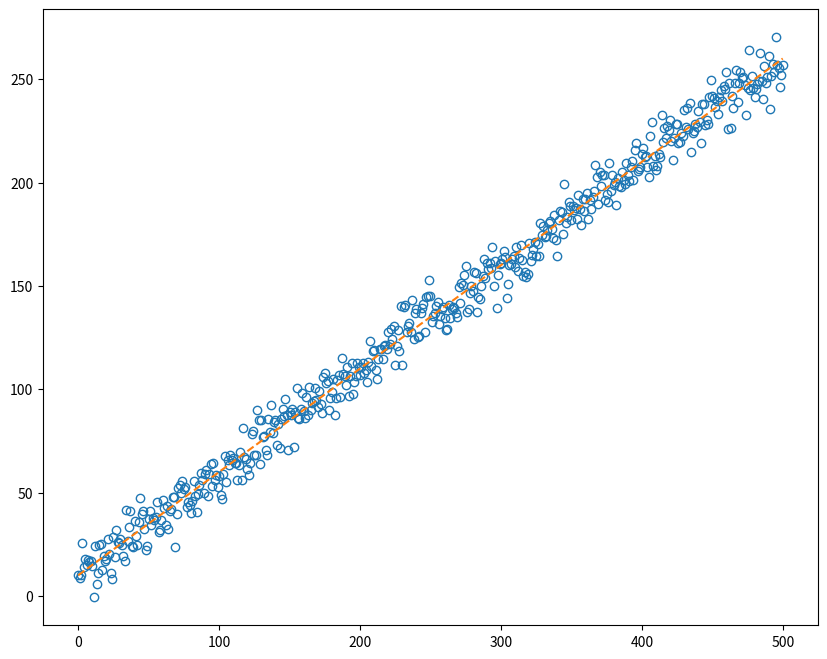

Write Python code to recreate this figure.
import numpy as np
import matplotlib.pyplot as plt

# 시드 부여
np.random.seed(2022)

# 임의의 모수 값 지정
N = 500
beta_0 = 10
beta_1 = 0.5

# 샘플 데이터 형성
x = np.arange(start = 0, stop = N + 1, step = 1)
resid = np.random.normal(loc = 0, scale = 7, size = len(x))
y_hat = beta_0 + beta_1 * x + resid
y = beta_0 + beta_1 * x

# 시각화
plt.figure(figsize = (10, 8))
plt.plot(x, y_hat, linestyle = "None", marker = "o", markerfacecolor = 'none')
plt.plot(x, y, linestyle = "dashed")
plt.show()

